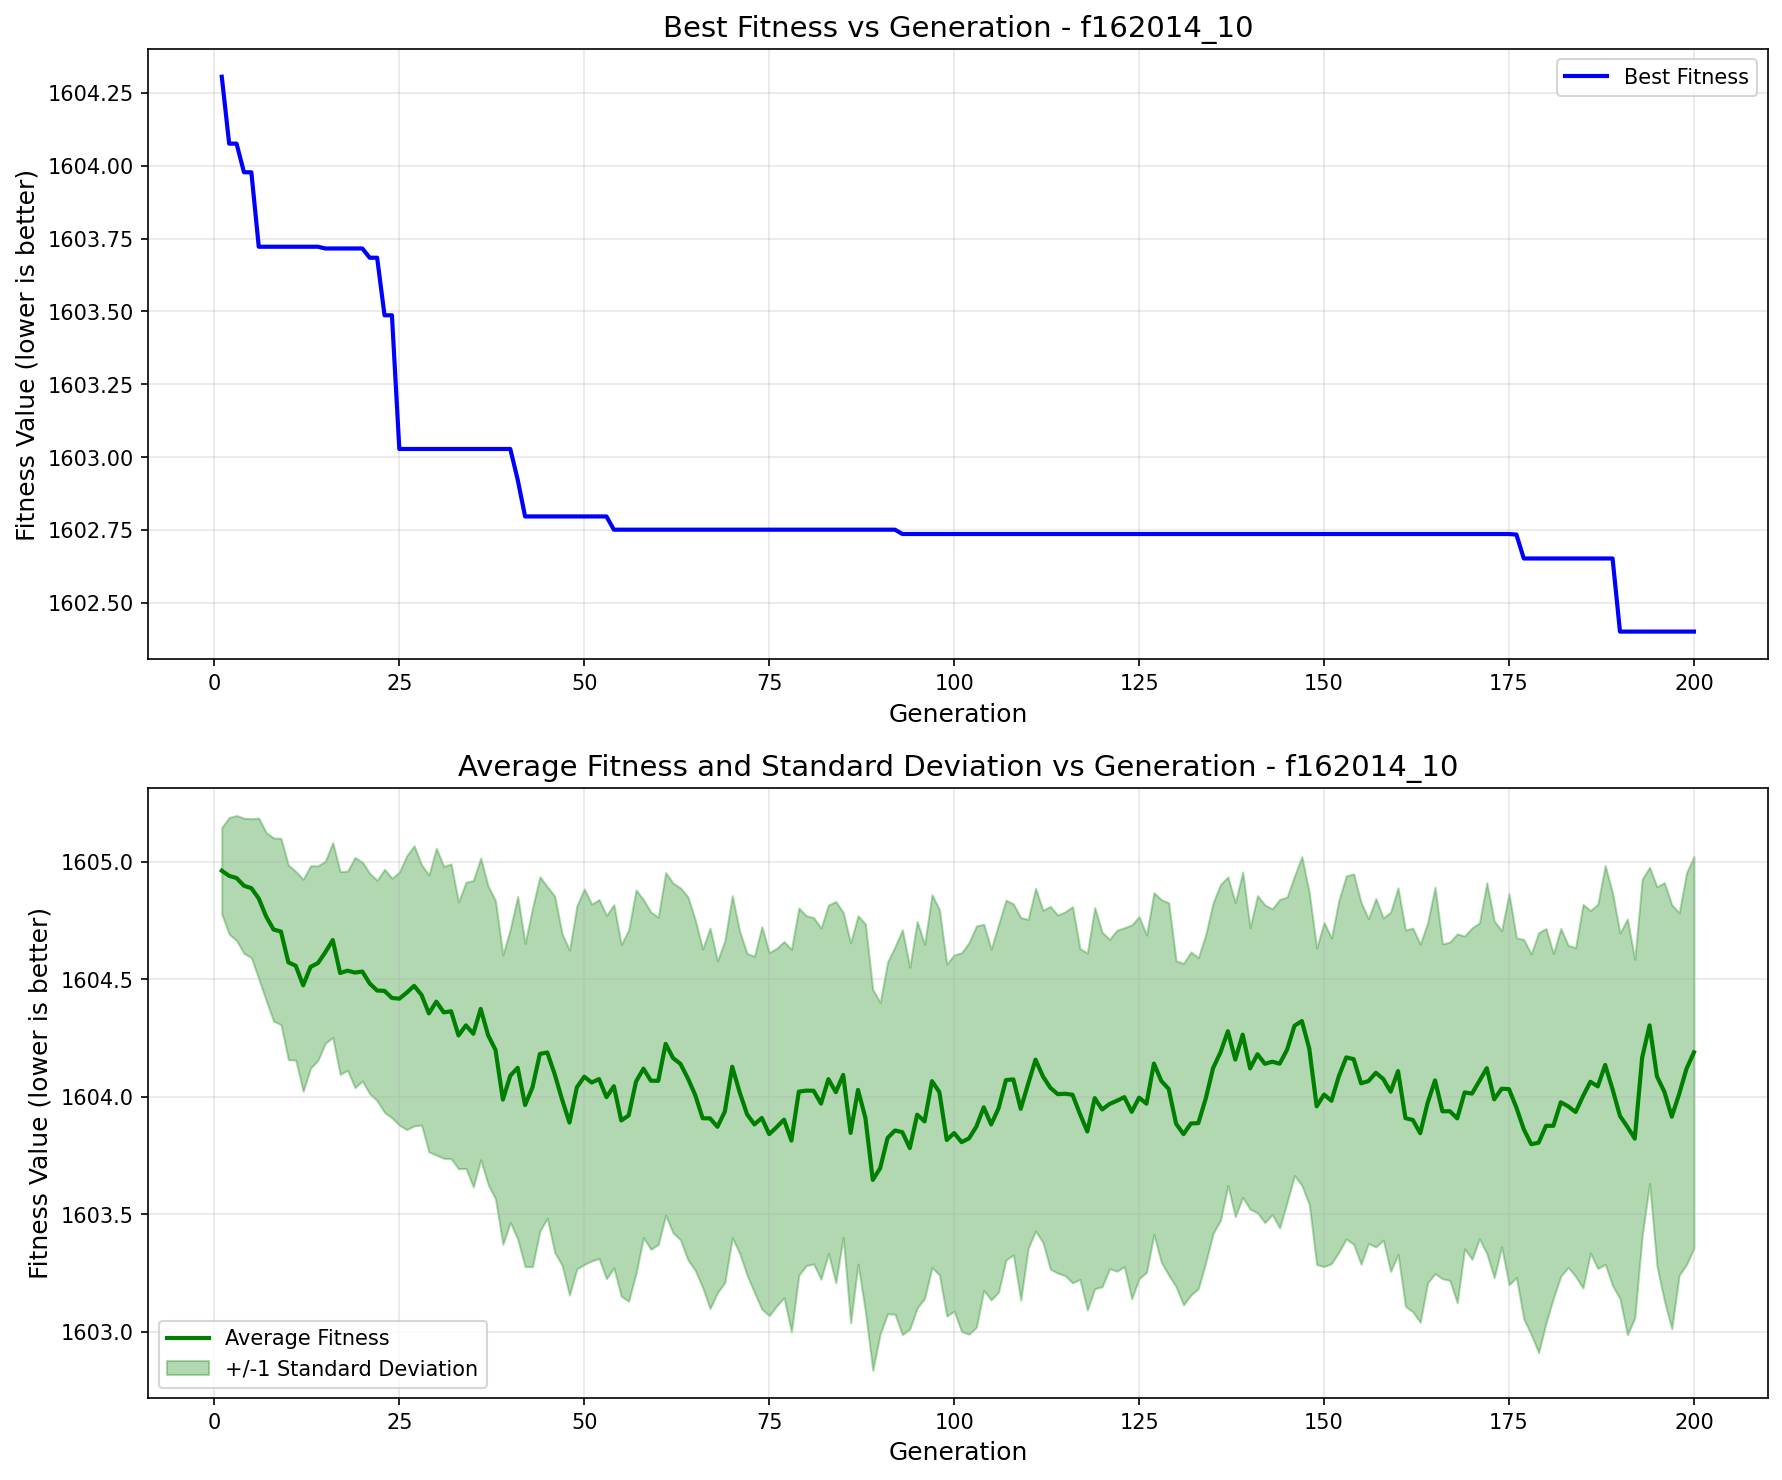

The data file committed next to this chart (first rows):
generation, best_fitness, best_individual, mean_fitness, std_dev
1, 1604, [8.146225171150817, -2.777215695349696, …, 1605, 0.1844
2, 1604, [-42.09752143704362, -56.146026755367, -…, 1605, 0.2483
3, 1604, [-42.09752143704362, -56.146026755367, -…, 1605, 0.2661
4, 1604, [34.48073767608898, -69.99196342326597, …, 1605, 0.2876
5, 1604, [34.48073767608898, -69.99196342326597, …, 1605, 0.2958
6, 1604, [-42.09752143704362, -111.00158320034498…, 1605, 0.3419
7, 1604, [-42.09752143704362, -111.00158320034498…, 1605, 0.3574
8, 1604, [-42.09752143704362, -111.00158320034498…, 1605, 0.3897
9, 1604, [-42.09752143704362, -111.00158320034498…, 1605, 0.3965
10, 1604, [-42.09752143704362, -111.00158320034498…, 1605, 0.414
11, 1604, [-42.09752143704362, -111.00158320034498…, 1605, 0.4016
12, 1604, [-42.09752143704362, -111.00158320034498…, 1604, 0.4511
13, 1604, [-42.09752143704362, -111.00158320034498…, 1605, 0.4304
14, 1604, [-42.09752143704362, -111.00158320034498…, 1605, 0.414
15, 1604, [135.29805168031635, -43.3754102172815, …, 1605, 0.3872
16, 1604, [135.29805168031635, -43.3754102172815, …, 1605, 0.4148
17, 1604, [135.29805168031635, -43.3754102172815, …, 1605, 0.4313
18, 1604, [135.29805168031635, -43.3754102172815, …, 1605, 0.4239
19, 1604, [135.29805168031635, -43.3754102172815, …, 1605, 0.4896
20, 1604, [135.29805168031635, -43.3754102172815, …, 1605, 0.4658
21, 1604, [-10.12829883060607, -43.3754102172815, …, 1604, 0.469
22, 1604, [-10.12829883060607, -43.3754102172815, …, 1604, 0.469
23, 1603, [135.29805168031635, -43.3754102172815, …, 1604, 0.5172
24, 1603, [135.29805168031635, -43.3754102172815, …, 1604, 0.5099
25, 1603, [-0.8331820478141836, -43.3754102172815,…, 1604, 0.5385
26, 1603, [-0.8331820478141836, -43.3754102172815,…, 1604, 0.5825
27, 1603, [-0.8331820478141836, -43.3754102172815,…, 1604, 0.5963
28, 1603, [-0.8331820478141836, -43.3754102172815,…, 1604, 0.5534
29, 1603, [-0.8331820478141836, -43.3754102172815,…, 1604, 0.5894
30, 1603, [-0.8331820478141836, -43.3754102172815,…, 1604, 0.6533
31, 1603, [-0.8331820478141836, -43.3754102172815,…, 1604, 0.6211
32, 1603, [-0.8331820478141836, -43.3754102172815,…, 1604, 0.627
33, 1603, [-0.8331820478141836, -43.3754102172815,…, 1604, 0.5673
34, 1603, [-0.8331820478141836, -43.3754102172815,…, 1604, 0.6089
35, 1603, [-0.8331820478141836, -43.3754102172815,…, 1604, 0.6522
36, 1603, [-0.8331820478141836, -43.3754102172815,…, 1604, 0.642
37, 1603, [-0.8331820478141836, -43.3754102172815,…, 1604, 0.6348
38, 1603, [-0.8331820478141836, -43.3754102172815,…, 1604, 0.6348
39, 1603, [-0.8331820478141836, -43.3754102172815,…, 1604, 0.6157
40, 1603, [-0.8331820478141836, -43.3754102172815,…, 1604, 0.6245
41, 1603, [-0.8331820478141836, -43.3754102172815,…, 1604, 0.7293
42, 1603, [-0.8331820478141836, -43.3754102172815,…, 1604, 0.6876
43, 1603, [-0.8331820478141836, -43.3754102172815,…, 1604, 0.763
44, 1603, [-0.8331820478141836, -43.3754102172815,…, 1604, 0.7541
45, 1603, [-0.8331820478141836, -43.3754102172815,…, 1604, 0.7053
46, 1603, [-0.8331820478141836, -43.3754102172815,…, 1604, 0.7581
47, 1603, [-0.8331820478141836, -43.3754102172815,…, 1604, 0.7053
48, 1603, [-0.8331820478141836, -43.3754102172815,…, 1604, 0.734
49, 1603, [-0.8331820478141836, -43.3754102172815,…, 1604, 0.7726
50, 1603, [-0.8331820478141836, -43.3754102172815,…, 1604, 0.7989
51, 1603, [-0.8331820478141836, -43.3754102172815,…, 1604, 0.759
52, 1603, [-0.8331820478141836, -43.3754102172815,…, 1604, 0.7639
53, 1603, [-0.8331820478141836, -43.3754102172815,…, 1604, 0.7727
54, 1603, [-0.8331820478141836, -43.3754102172815,…, 1604, 0.7729
55, 1603, [-0.8331820478141836, -43.3754102172815,…, 1604, 0.7483
56, 1603, [-0.8331820478141836, -43.3754102172815,…, 1604, 0.7903
57, 1603, [-0.8331820478141836, -43.3754102172815,…, 1604, 0.8153
58, 1603, [-0.8331820478141836, -43.3754102172815,…, 1604, 0.719
59, 1603, [-0.8331820478141836, -43.3754102172815,…, 1604, 0.7174
60, 1603, [-0.8331820478141836, -43.3754102172815,…, 1604, 0.6968
... 140 more rows
